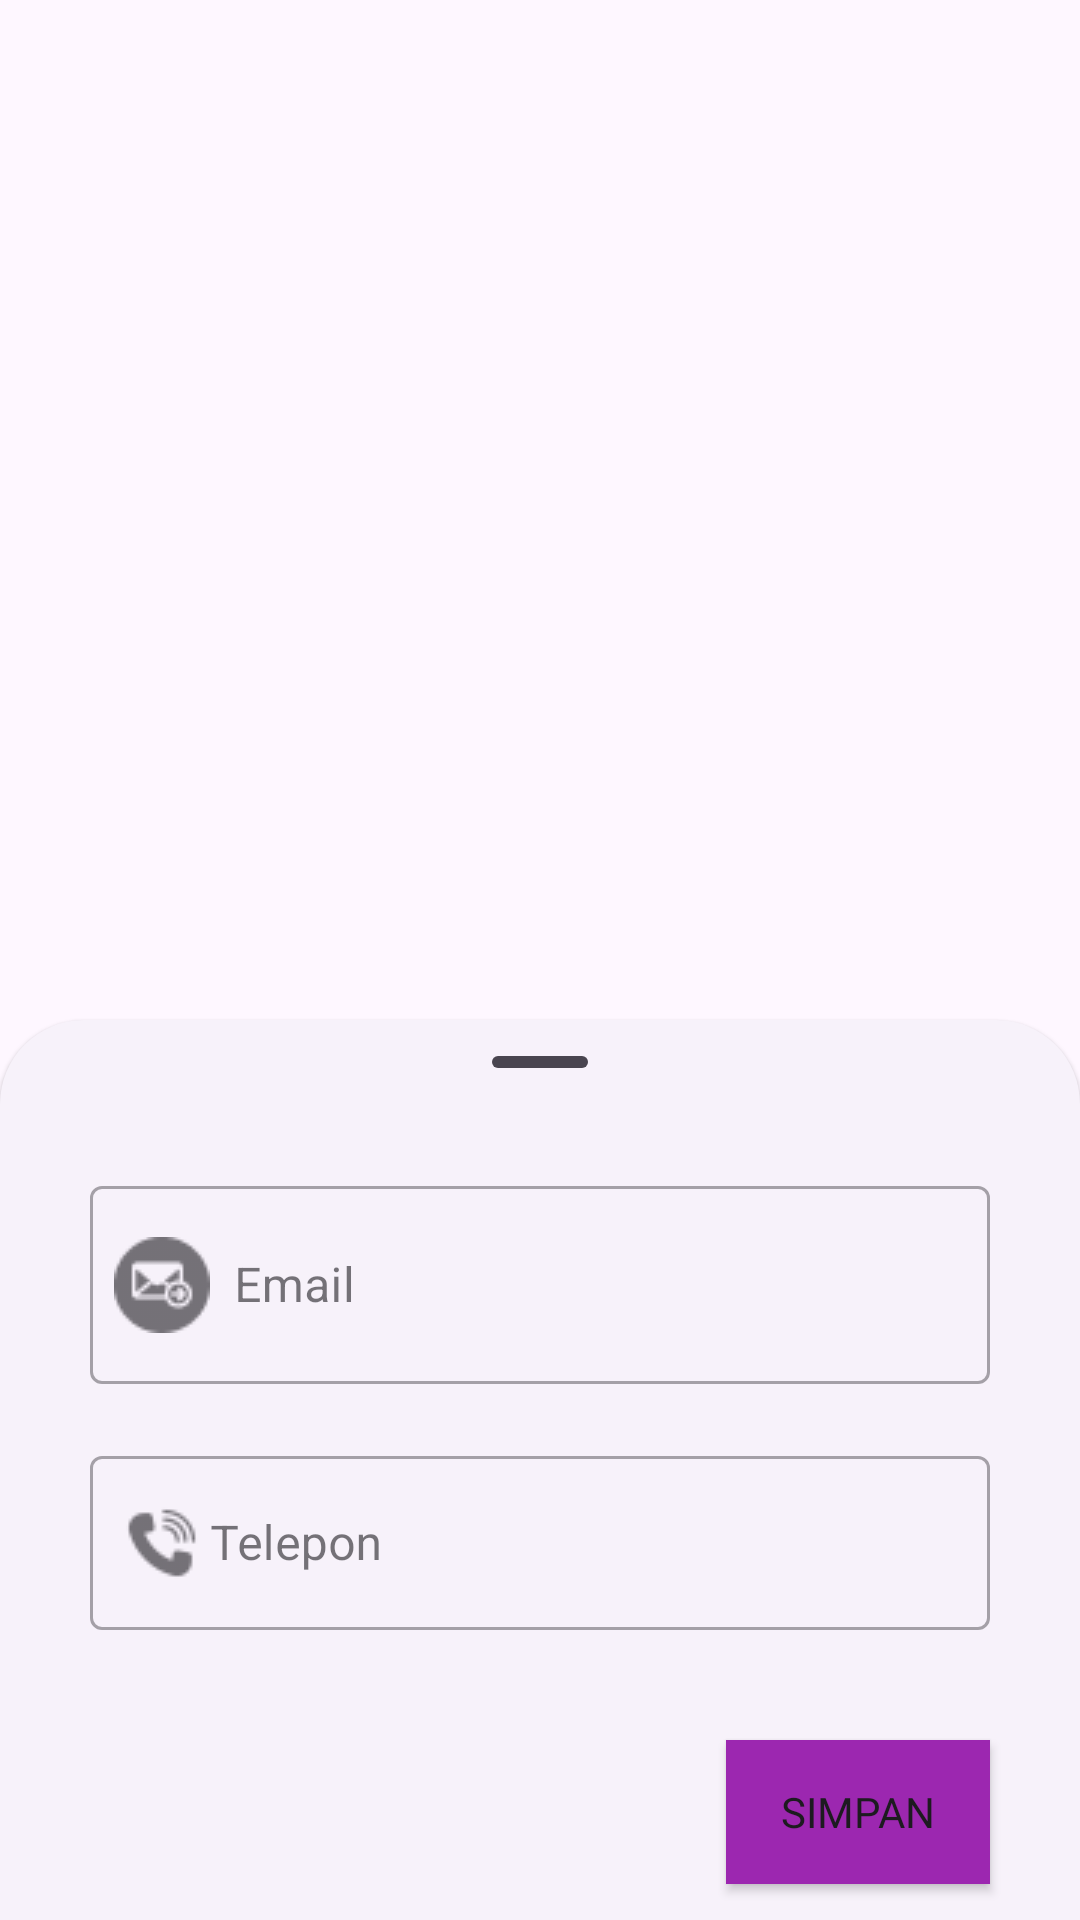

Write the Android layout XML for this screen, with the resource values it uses.
<!-- AndroidManifest.xml: application theme Theme.MyApps -->
<!-- res/layout/bs_profile.xml -->
<?xml version="1.0" encoding="utf-8"?>
<androidx.coordinatorlayout.widget.CoordinatorLayout
    xmlns:android="http://schemas.android.com/apk/res/android"
    android:layout_width="match_parent"
    android:layout_height="match_parent"
    xmlns:app="http://schemas.android.com/apk/res-auto">

    <FrameLayout
        android:id="@+id/bottom_sheet"
        style="@style/Widget.Material3.BottomSheet"
        android:layout_width="match_parent"
        android:layout_height="300dp"
        app:layout_behavior="com.google.android.material.bottomsheet.BottomSheetBehavior">

        
        <com.google.android.material.bottomsheet.BottomSheetDragHandleView
            android:id="@+id/drag_handle"
            android:layout_width="match_parent"
            android:layout_height="wrap_content"/>

        <com.google.android.material.textfield.TextInputLayout

            style="@style/Widget.MaterialComponents.TextInputLayout.OutlinedBox"
            android:layout_width="match_parent"
            android:layout_height="wrap_content"
            android:layout_marginStart="30dp"
            android:layout_marginTop="50dp"
            android:layout_marginEnd="30dp"
            app:startIconDrawable="@drawable/email"
            android:hint="Email"
            app:endIconMode="clear_text">
            <com.google.android.material.textfield.TextInputEditText
                android:drawableStart="@drawable/email"
                android:id="@+id/email"
                android:inputType="textEmailAddress"
                android:layout_width="match_parent"
                android:layout_height="wrap_content"/>


        </com.google.android.material.textfield.TextInputLayout>
        <com.google.android.material.textfield.TextInputLayout
            style="@style/Widget.MaterialComponents.TextInputLayout.OutlinedBox"
            android:layout_width="match_parent"
            android:layout_height="wrap_content"
            android:layout_marginStart="30dp"
            android:layout_marginTop="140dp"
            android:layout_marginEnd="30dp"
            app:prefixText="+62"
            android:hint="Telepon"
            app:endIconMode="clear_text"
            app:startIconDrawable="@drawable/call"
            >
            <com.google.android.material.textfield.TextInputEditText
                android:drawableStart="@drawable/call"
                android:id="@+id/Telepon"
                android:inputType="phone"
                android:layout_width="match_parent"
                android:layout_height="wrap_content"/>


        </com.google.android.material.textfield.TextInputLayout>
        
        <Button

            android:id="@+id/simpan"
            android:layout_width="wrap_content"
            android:layout_height="wrap_content"
            android:text="Simpan"
            android:fontFamily="@font/poppins_bold"
            android:background="#9C27B0"
            android:layout_gravity="end"
            android:layout_marginTop="240dp"
            android:layout_marginEnd="30dp"
            />


    </FrameLayout>

</androidx.coordinatorlayout.widget.CoordinatorLayout>
<!-- resources referenced by this layout -->
<resources>
  <!-- drawable call: png bitmap (drawable, 1010 bytes) -->
  <!-- drawable email: png bitmap (drawable, 1311 bytes) -->
  <style name="Theme.MyApps" parent="Base.Theme.MyApps" />
  <style name="Base.Theme.MyApps" parent="Theme.Material3.DayNight.NoActionBar">
          
           <item name="colorPrimary">@color/login_color</item>
      </style>
  <color name="login_color">#930095</color>
</resources>
